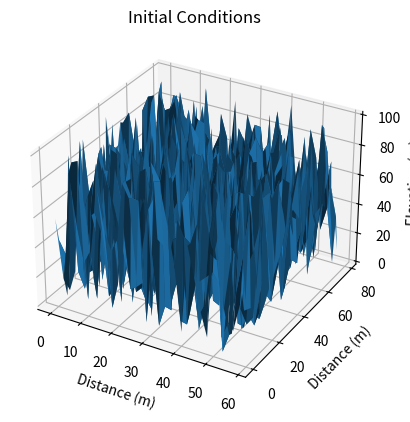
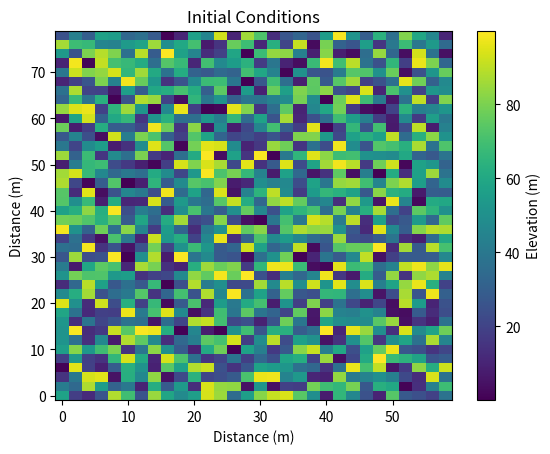
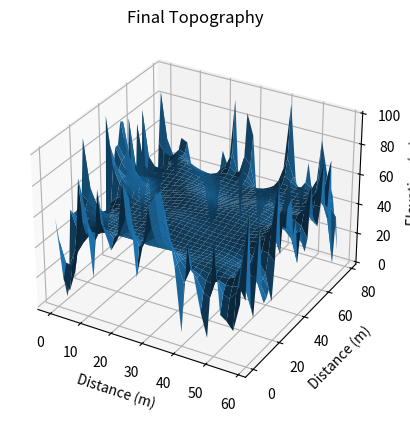
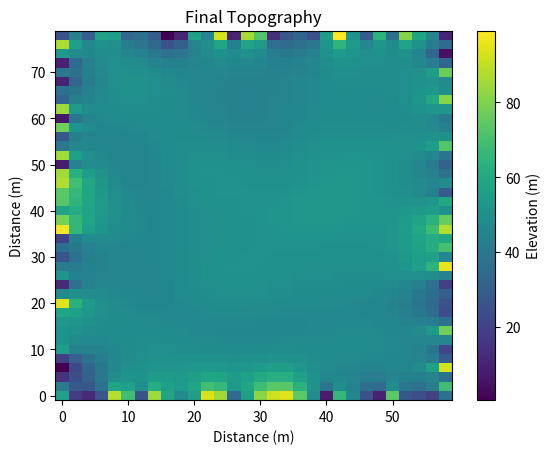

These figures' Python source, in order:
#!/usr/bin/env python3
# -*- coding: utf-8 -*-
"""
Created on Tue Dec 10

[redacted]

Class notes on 2-D diffusion
"""

### -------- 2-D Diffusion --------

# Solving with FTCS in two dimensions and flattening/reshaping the elevations
# Remember: ik = i * nx + k

import numpy as np
import matplotlib.pyplot as plt

# INITIAL CONDITIONS
nx = 30
ny = 40

dx = 2 # meters
dy = 2 # meters

x = np.arange(0, nx*dx, dx) # creates the 1-D array of x positions
y = np.arange(0, ny*dy, dy) # creates the 1-D array of y positions
X, Y = np.meshgrid(x, y, indexing = 'ij') # creates a 2-D coordinate system for plotting

"""
capital letters = 2D array
lowercase = 1D array
"""

D = 0.02 # m2/year

dt = 5 # years

# example will use topography
Z = np.random.random((nx, ny)) * 100
z = Z.flatten() # gives the 1-D flattened array, flattened by rows

# STABILITY CHECK
sx = dt * D / dx**2
sy = dt * D / dy**2

import sys
if sx > 0.5:
    print('x is unstable')
    sys.exit()
elif sy > 0.5:
    print('y is unstable')
    sys.exit()

# CREATING THE A MATRIX
A = np.zeros((nx*ny, nx*ny))

for i in range(nx):
    for k in range(ny):
        ik = i * ny + k
        
        # ---- BOUNDARY CONDITIONS ---- #
        if i == 0:
            A[ik, ik] = 1 # no change
        elif i == (nx-1):
            A[ik, ik] = 1 # no change
        elif k == 0:
            A[ik, ik] = 1 # no change
        elif k == (ny-1):
            A[ik, ik] = 1 # no change
        else:
            # ---- MATRIX COEFFICIENT ---- #
            A[ik, ik] = 1 - 2*sx - 2*sy
            A[ik, (i+1)*ny + k] = sx
            A[ik, (i-1)*ny + k] = sx
            A[ik, i*ny + (k+1)] = sy
            A[ik, i*ny + (k-1)] = sy

#print(A)

# PLOT INITIAL CONDITIONS
# method 1 - use surface plot
fig = plt.figure()
ax = fig.add_subplot(111, projection = '3d')
ax.plot_surface(X,Y,Z)
ax.set_title('Initial Conditions')
ax.set_xlabel('Distance (m)')
ax.set_ylabel('Distance (m)')
ax.set_zlabel('Elevation (m)')

# method 2 = use pcolormesh
fig2, ax2 = plt.subplots(1,1)
initialz = ax2.pcolormesh(X,Y,Z)
ax2.set_title('Initial Conditions')
ax2.set_xlabel('Distance (m)')
ax2.set_ylabel('Distance (m)')
fig2.colorbar(initialz, label = 'Elevation (m)')

# RUN TIME LOOP
time = 0
totaltime = 1000 # years
while time <= totaltime:
    newz = np.dot(A,z)
    z[:] = newz
    time += dt

# PLOT FINAL TOPOGRAPHY
Z = z.reshape(X.shape)

fig = plt.figure()
ax = fig.add_subplot(111, projection = '3d')
ax.plot_surface(X,Y,Z)
ax.set_title('Final Topography')
ax.set_xlabel('Distance (m)')
ax.set_ylabel('Distance (m)')
ax.set_zlabel('Elevation (m)')

fig2, ax2 = plt.subplots(1,1)
initialz = ax2.pcolormesh(X,Y,Z)
ax2.set_title('Final Topography')
ax2.set_xlabel('Distance (m)')
ax2.set_ylabel('Distance (m)')
fig2.colorbar(initialz, label = 'Elevation (m)')